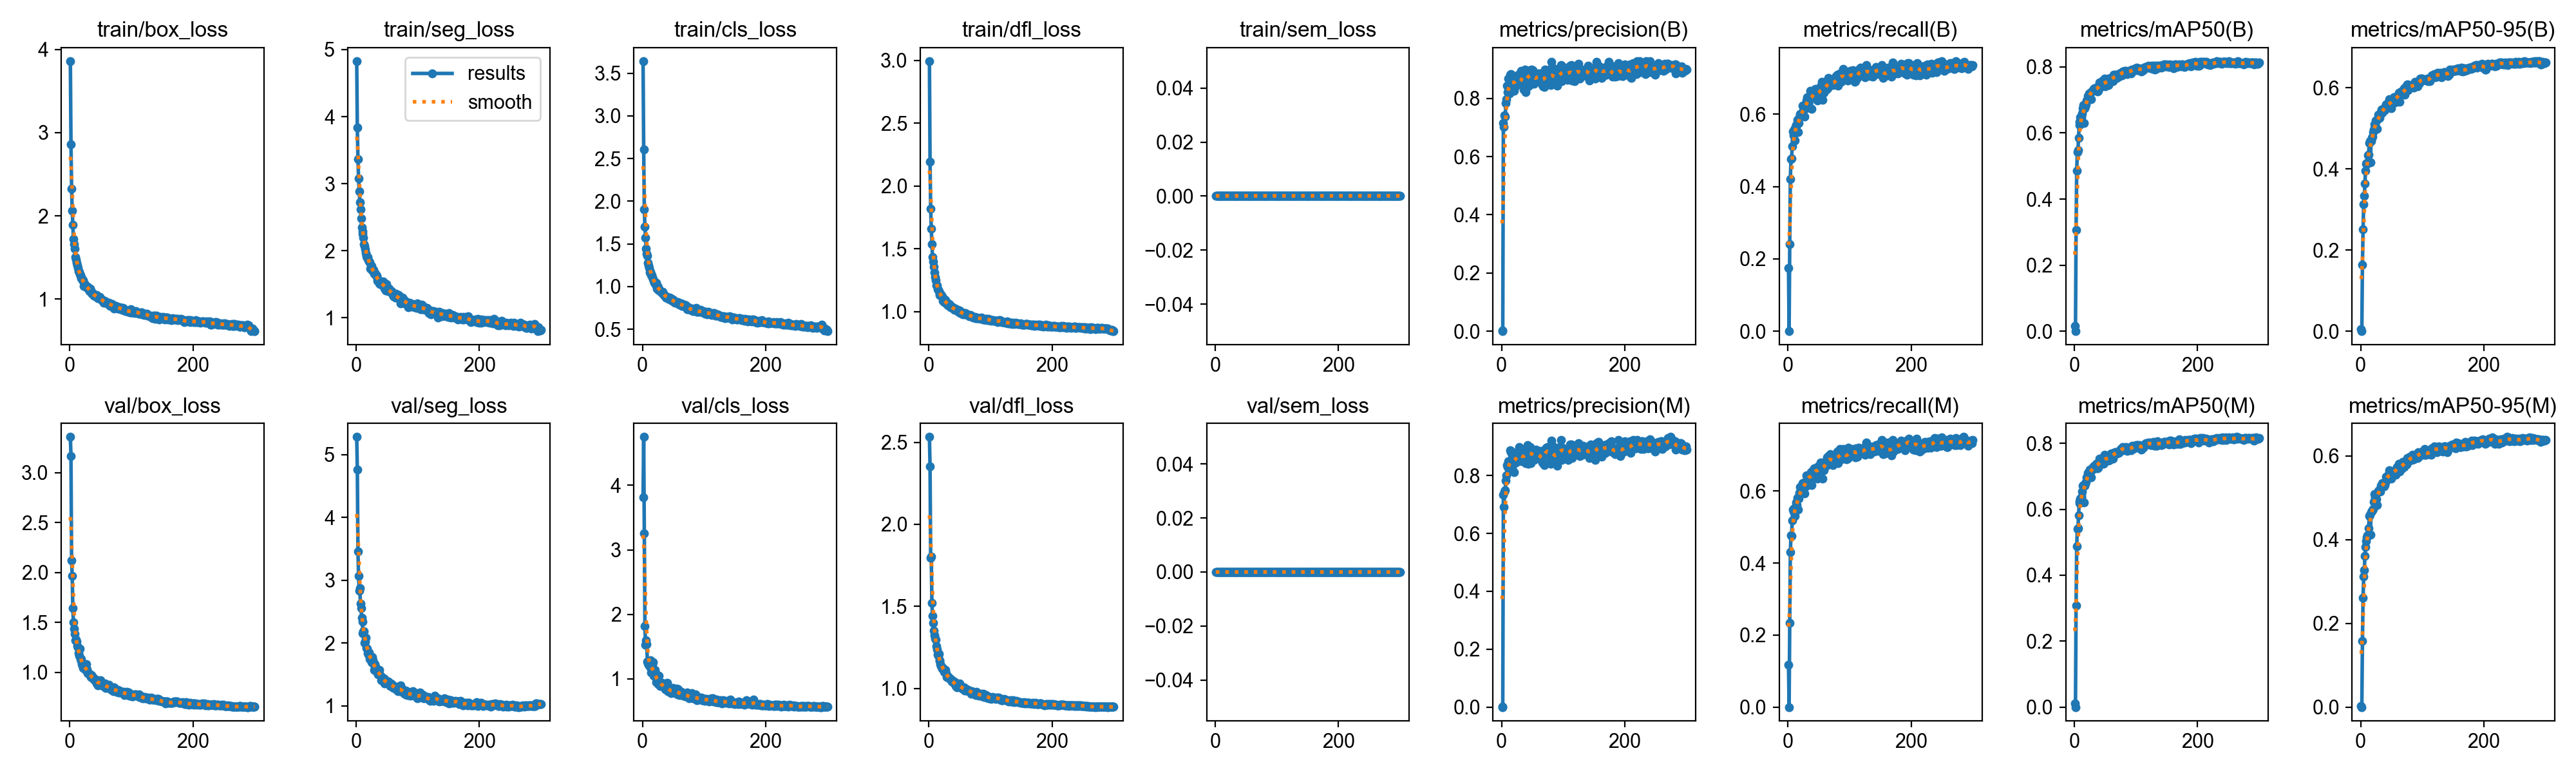

Values plotted in this chart, from the file beside it:
epoch, time, train/box_loss, train/seg_loss, train/cls_loss, train/dfl_loss, train/sem_loss, metrics/precision(B), metrics/recall(B), metrics/mAP50(B), metrics/mAP50-95(B), metrics/precision(M), metrics/recall(M), metrics/mAP50(M), metrics/mAP50-95(M), val/box_loss, val/seg_loss, val/cls_loss, val/dfl_loss, val/sem_loss, lr/pg0, lr/pg1, lr/pg2
1, 18.51, 3.859, 4.828, 3.642, 2.994, 0, 0.00318, 0.1754, 0.01558, 0.00415, 0.00212, 0.1172, 0.01174, 0.00209, 3.358, 5.283, 3.816, 2.532, 0, 0.0003256, 0.0003256, 0.06777
2, 32.91, 2.862, 3.833, 2.61, 2.193, 0, 0, 0, 0, 0, 0, 0, 0, 0, 3.165, 4.764, 4.75, 2.354, 0, 0.0006567, 0.0006567, 0.03477
3, 47.13, 2.326, 3.364, 1.902, 1.818, 0, 0.7162, 0.2402, 0.3067, 0.164, 0.7331, 0.2336, 0.3089, 0.1576, 2.122, 3.465, 3.25, 1.797, 0, 0.0009857, 0.0009857, 0.001761
4, 62.16, 2.064, 3.08, 1.699, 1.661, 0, 0.7009, 0.42, 0.4858, 0.2514, 0.6907, 0.43, 0.4882, 0.261, 1.964, 3.07, 1.813, 1.802, 0, 0.0009901, 0.0009901, 0.0009901
5, 76.63, 1.892, 2.887, 1.57, 1.539, 0, 0.7427, 0.4762, 0.542, 0.3124, 0.746, 0.4766, 0.5398, 0.3112, 1.64, 2.834, 1.524, 1.522, 0, 0.0009868, 0.0009868, 0.0009868
6, 91.34, 1.719, 2.725, 1.446, 1.435, 0, 0.7382, 0.4785, 0.5477, 0.333, 0.7503, 0.4754, 0.5432, 0.3265, 1.499, 2.871, 1.595, 1.442, 0, 0.0009835, 0.0009835, 0.0009835
7, 106.5, 1.659, 2.614, 1.381, 1.397, 0, 0.7847, 0.5119, 0.5854, 0.3643, 0.7832, 0.5176, 0.5822, 0.3614, 1.437, 2.632, 1.533, 1.401, 0, 0.0009802, 0.0009802, 0.0009802
8, 121.2, 1.61, 2.481, 1.361, 1.357, 0, 0.7966, 0.5529, 0.6235, 0.3954, 0.8001, 0.5491, 0.6187, 0.3833, 1.387, 2.553, 1.268, 1.353, 0, 0.0009769, 0.0009769, 0.0009769
9, 134.3, 1.506, 2.347, 1.279, 1.311, 0, 0.8426, 0.5415, 0.6334, 0.4126, 0.837, 0.5434, 0.6255, 0.397, 1.322, 2.406, 1.241, 1.324, 0, 0.0009736, 0.0009736, 0.0009736
10, 147.8, 1.473, 2.294, 1.248, 1.278, 0, 0.8224, 0.5586, 0.6471, 0.4142, 0.8303, 0.552, 0.6333, 0.4058, 1.326, 2.344, 1.214, 1.304, 0, 0.0009703, 0.0009703, 0.0009703
11, 161.3, 1.438, 2.248, 1.217, 1.25, 0, 0.8678, 0.5281, 0.6344, 0.4134, 0.8493, 0.5317, 0.6297, 0.4099, 1.307, 2.156, 1.23, 1.297, 0, 0.000967, 0.000967, 0.000967
12, 174.1, 1.406, 2.196, 1.168, 1.212, 0, 0.8309, 0.5653, 0.6514, 0.4343, 0.8249, 0.557, 0.6366, 0.409, 1.262, 2.185, 1.191, 1.259, 0, 0.0009637, 0.0009637, 0.0009637
13, 186.7, 1.375, 2.093, 1.175, 1.21, 0, 0.818, 0.57, 0.6604, 0.4355, 0.8153, 0.5681, 0.6544, 0.4279, 1.252, 2.193, 1.287, 1.237, 0, 0.0009604, 0.0009604, 0.0009604
14, 199.9, 1.333, 2.065, 1.136, 1.181, 0, 0.8813, 0.5701, 0.6744, 0.4647, 0.8873, 0.5615, 0.6709, 0.4565, 1.192, 2.006, 1.093, 1.206, 0, 0.0009571, 0.0009571, 0.0009571
15, 212.1, 1.326, 2.022, 1.135, 1.176, 0, 0.8841, 0.5844, 0.6839, 0.4689, 0.8798, 0.5815, 0.6734, 0.4592, 1.164, 2.019, 1.115, 1.199, 0, 0.0009538, 0.0009538, 0.0009538
16, 225, 1.3, 1.965, 1.105, 1.163, 0, 0.8281, 0.5512, 0.6309, 0.4168, 0.8253, 0.5493, 0.6214, 0.4114, 1.236, 2.085, 1.223, 1.21, 0, 0.0009505, 0.0009505, 0.0009505
17, 237.8, 1.29, 1.916, 1.088, 1.147, 0, 0.8427, 0.5758, 0.6757, 0.4686, 0.8267, 0.5822, 0.6713, 0.4651, 1.13, 1.923, 1.252, 1.168, 0, 0.0009472, 0.0009472, 0.0009472
18, 250.3, 1.255, 1.898, 1.068, 1.131, 0, 0.8763, 0.5767, 0.6807, 0.4759, 0.8803, 0.5786, 0.6772, 0.4685, 1.13, 1.913, 1.046, 1.173, 0, 0.0009439, 0.0009439, 0.0009439
19, 263, 1.252, 1.908, 1.046, 1.131, 0, 0.8684, 0.5911, 0.6869, 0.4791, 0.868, 0.5955, 0.6826, 0.4704, 1.115, 1.836, 1.093, 1.15, 0, 0.0009406, 0.0009406, 0.0009406
20, 275.7, 1.251, 1.86, 1.052, 1.137, 0, 0.8255, 0.6006, 0.6977, 0.4914, 0.8107, 0.612, 0.6978, 0.4733, 1.082, 1.823, 1.137, 1.138, 0, 0.0009373, 0.0009373, 0.0009373
21, 289, 1.228, 1.839, 1.024, 1.12, 0, 0.8459, 0.5966, 0.7014, 0.497, 0.8459, 0.5966, 0.6981, 0.4898, 1.071, 1.845, 1.083, 1.131, 0, 0.000934, 0.000934, 0.000934
22, 302.5, 1.229, 1.827, 1.043, 1.124, 0, 0.8758, 0.5968, 0.7122, 0.5104, 0.8742, 0.5977, 0.7101, 0.5084, 1.046, 1.746, 0.9456, 1.122, 0, 0.0009307, 0.0009307, 0.0009307
23, 315, 1.161, 1.737, 0.9779, 1.086, 0, 0.8446, 0.6044, 0.7076, 0.4985, 0.845, 0.608, 0.7023, 0.4987, 1.068, 1.78, 0.9797, 1.124, 0, 0.0009274, 0.0009274, 0.0009274
24, 328, 1.19, 1.78, 1.01, 1.101, 0, 0.8516, 0.6244, 0.7206, 0.5098, 0.849, 0.6225, 0.7145, 0.504, 1.063, 1.737, 1.012, 1.119, 0, 0.0009241, 0.0009241, 0.0009241
25, 340.9, 1.17, 1.767, 0.963, 1.074, 0, 0.8729, 0.6091, 0.7204, 0.5197, 0.8784, 0.6129, 0.7208, 0.5093, 1.028, 1.693, 0.9147, 1.103, 0, 0.0009208, 0.0009208, 0.0009208
26, 353.7, 1.162, 1.702, 0.9929, 1.099, 0, 0.8766, 0.6215, 0.721, 0.5192, 0.8731, 0.6187, 0.7125, 0.4959, 1.026, 1.78, 0.9495, 1.105, 0, 0.0009175, 0.0009175, 0.0009175
27, 366.4, 1.145, 1.707, 0.9707, 1.089, 0, 0.8725, 0.5939, 0.7029, 0.4985, 0.8705, 0.5929, 0.6972, 0.482, 1.083, 1.729, 1.047, 1.114, 0, 0.0009142, 0.0009142, 0.0009142
28, 378.7, 1.152, 1.713, 0.9553, 1.067, 0, 0.8649, 0.6273, 0.7261, 0.5229, 0.8621, 0.626, 0.7219, 0.5131, 1.027, 1.664, 0.9223, 1.094, 0, 0.0009109, 0.0009109, 0.0009109
29, 391.6, 1.147, 1.658, 0.9478, 1.076, 0, 0.8826, 0.6177, 0.7275, 0.534, 0.8993, 0.6129, 0.7242, 0.5166, 0.9914, 1.573, 0.8879, 1.07, 0, 0.0009076, 0.0009076, 0.0009076
30, 404.2, 1.125, 1.663, 0.9477, 1.056, 0, 0.8613, 0.6378, 0.7297, 0.531, 0.8695, 0.6435, 0.7291, 0.5178, 0.9915, 1.67, 0.8967, 1.074, 0, 0.0009043, 0.0009043, 0.0009043
31, 417, 1.114, 1.658, 0.9279, 1.048, 0, 0.8613, 0.6473, 0.729, 0.526, 0.8625, 0.6399, 0.7223, 0.516, 0.9875, 1.62, 0.8926, 1.07, 0, 0.000901, 0.000901, 0.000901
32, 429.5, 1.099, 1.632, 0.9305, 1.057, 0, 0.8934, 0.6187, 0.7344, 0.5337, 0.8845, 0.6196, 0.7293, 0.5154, 0.9881, 1.605, 0.9333, 1.071, 0, 0.0008977, 0.0008977, 0.0008977
33, 441.9, 1.124, 1.625, 0.9405, 1.061, 0, 0.8511, 0.6463, 0.7365, 0.5407, 0.8486, 0.6444, 0.7325, 0.5289, 0.9689, 1.567, 0.9162, 1.062, 0, 0.0008944, 0.0008944, 0.0008944
34, 455, 1.1, 1.606, 0.9106, 1.05, 0, 0.8642, 0.6428, 0.7338, 0.5457, 0.8642, 0.6428, 0.7305, 0.5282, 0.9523, 1.546, 0.874, 1.057, 0, 0.0008911, 0.0008911, 0.0008911
35, 467.6, 1.074, 1.546, 0.8991, 1.037, 0, 0.8542, 0.6426, 0.7333, 0.5392, 0.8593, 0.6464, 0.733, 0.5349, 0.9699, 1.535, 0.8884, 1.058, 0, 0.0008878, 0.0008878, 0.0008878
36, 480.7, 1.066, 1.565, 0.8892, 1.034, 0, 0.8309, 0.6644, 0.737, 0.5435, 0.8712, 0.6425, 0.7384, 0.5336, 0.9618, 1.501, 0.8883, 1.055, 0, 0.0008845, 0.0008845, 0.0008845
37, 493.4, 1.073, 1.559, 0.896, 1.039, 0, 0.8525, 0.6482, 0.7361, 0.5477, 0.8575, 0.6521, 0.7375, 0.5295, 0.9382, 1.539, 0.8385, 1.042, 0, 0.0008812, 0.0008812, 0.0008812
38, 505.9, 1.046, 1.508, 0.8727, 1.03, 0, 0.8982, 0.6158, 0.7259, 0.5447, 0.8916, 0.6177, 0.7248, 0.5275, 0.9433, 1.576, 0.8636, 1.044, 0, 0.0008779, 0.0008779, 0.0008779
39, 518.9, 1.044, 1.5, 0.8807, 1.027, 0, 0.8222, 0.6523, 0.7283, 0.5451, 0.8438, 0.6349, 0.7259, 0.5302, 0.9275, 1.495, 0.8737, 1.047, 0, 0.0008746, 0.0008746, 0.0008746
40, 532, 1.044, 1.505, 0.8745, 1.032, 0, 0.8566, 0.6492, 0.7405, 0.5546, 0.8678, 0.6385, 0.7361, 0.5367, 0.9222, 1.484, 0.9406, 1.034, 0, 0.0008713, 0.0008713, 0.0008713
41, 545.1, 1.035, 1.511, 0.8695, 1.022, 0, 0.8859, 0.6585, 0.753, 0.5586, 0.8907, 0.6587, 0.7538, 0.5503, 0.926, 1.407, 0.8078, 1.029, 0, 0.000868, 0.000868, 0.000868
42, 558.1, 1.046, 1.487, 0.8565, 1.013, 0, 0.8949, 0.6493, 0.7485, 0.5545, 0.9051, 0.6451, 0.748, 0.5471, 0.9181, 1.452, 0.8174, 1.036, 0, 0.0008647, 0.0008647, 0.0008647
43, 571.8, 1.044, 1.496, 0.8586, 1.024, 0, 0.8417, 0.6644, 0.7393, 0.5524, 0.8417, 0.6644, 0.7395, 0.5447, 0.9259, 1.424, 0.8598, 1.039, 0, 0.0008614, 0.0008614, 0.0008614
44, 584.8, 1.05, 1.536, 0.8735, 1.021, 0, 0.8797, 0.6692, 0.7522, 0.562, 0.8809, 0.6625, 0.7471, 0.5518, 0.8858, 1.429, 0.8009, 1.015, 0, 0.0008581, 0.0008581, 0.0008581
45, 597.2, 1.03, 1.501, 0.8663, 1.021, 0, 0.89, 0.6709, 0.7527, 0.5614, 0.884, 0.6644, 0.747, 0.556, 0.8949, 1.441, 0.8152, 1.016, 0, 0.0008548, 0.0008548, 0.0008548
46, 610.3, 1.011, 1.432, 0.8409, 1.01, 0, 0.8963, 0.6616, 0.7592, 0.5715, 0.8998, 0.6568, 0.7564, 0.5649, 0.8676, 1.359, 0.7751, 1.009, 0, 0.0008515, 0.0008515, 0.0008515
47, 623, 1.02, 1.491, 0.8552, 1.014, 0, 0.8481, 0.6598, 0.7438, 0.5556, 0.8427, 0.6549, 0.7388, 0.5492, 0.8862, 1.383, 0.8277, 1.009, 0, 0.0008482, 0.0008482, 0.0008482
48, 635.8, 1.008, 1.407, 0.8288, 0.9991, 0, 0.8992, 0.6377, 0.7425, 0.5552, 0.8925, 0.6349, 0.7397, 0.5484, 0.9116, 1.409, 0.8179, 1.019, 0, 0.0008449, 0.0008449, 0.0008449
49, 648.5, 1.023, 1.499, 0.8437, 1, 0, 0.8847, 0.6625, 0.7639, 0.5694, 0.8787, 0.6697, 0.7655, 0.5542, 0.8968, 1.378, 0.817, 1.017, 0, 0.0008416, 0.0008416, 0.0008416
50, 661.1, 1.006, 1.404, 0.844, 1.012, 0, 0.8749, 0.6473, 0.7405, 0.5502, 0.8839, 0.6501, 0.747, 0.5459, 0.9177, 1.377, 0.8547, 1.031, 0, 0.0008383, 0.0008383, 0.0008383
51, 673.9, 0.9917, 1.412, 0.8213, 0.9914, 0, 0.8971, 0.6562, 0.7587, 0.5725, 0.8682, 0.6673, 0.7593, 0.5622, 0.8946, 1.354, 0.7833, 1.015, 0, 0.000835, 0.000835, 0.000835
52, 687, 0.9937, 1.399, 0.8206, 0.9933, 0, 0.866, 0.6715, 0.7539, 0.5681, 0.865, 0.6718, 0.753, 0.5611, 0.8849, 1.384, 0.8119, 1.007, 0, 0.0008317, 0.0008317, 0.0008317
53, 700.4, 0.9816, 1.43, 0.8062, 0.9936, 0, 0.8506, 0.6783, 0.7517, 0.5698, 0.8538, 0.6797, 0.7533, 0.5598, 0.8784, 1.355, 0.8415, 1.006, 0, 0.0008284, 0.0008284, 0.0008284
54, 712.7, 0.9854, 1.418, 0.8214, 0.9935, 0, 0.8646, 0.6683, 0.7599, 0.576, 0.8699, 0.6629, 0.7569, 0.5623, 0.8622, 1.342, 0.7811, 0.9997, 0, 0.0008251, 0.0008251, 0.0008251
55, 725.2, 0.9536, 1.382, 0.8062, 0.9803, 0, 0.8558, 0.69, 0.7651, 0.5768, 0.871, 0.6697, 0.759, 0.5641, 0.8675, 1.317, 0.7737, 0.9986, 0, 0.0008218, 0.0008218, 0.0008218
56, 738, 0.9802, 1.391, 0.8128, 0.9874, 0, 0.8806, 0.64, 0.7456, 0.5638, 0.8895, 0.6349, 0.7469, 0.5662, 0.8816, 1.361, 0.845, 0.9969, 0, 0.0008185, 0.0008185, 0.0008185
57, 750.7, 0.9735, 1.382, 0.8091, 0.9823, 0, 0.8693, 0.672, 0.7595, 0.573, 0.8627, 0.6692, 0.752, 0.5541, 0.8852, 1.339, 0.7589, 1.008, 0, 0.0008152, 0.0008152, 0.0008152
58, 763.2, 0.9715, 1.391, 0.8207, 0.9801, 0, 0.8684, 0.6605, 0.7529, 0.5724, 0.8637, 0.6584, 0.7497, 0.5646, 0.8419, 1.347, 0.8381, 0.9893, 0, 0.0008119, 0.0008119, 0.0008119
59, 776.2, 0.9563, 1.369, 0.7977, 0.9887, 0, 0.8862, 0.6711, 0.7671, 0.5792, 0.8838, 0.6711, 0.7655, 0.5737, 0.8645, 1.332, 0.776, 1, 0, 0.0008086, 0.0008086, 0.0008086
60, 788.6, 0.9458, 1.335, 0.7843, 0.978, 0, 0.875, 0.6768, 0.7675, 0.5796, 0.871, 0.6816, 0.7685, 0.5733, 0.8623, 1.3, 0.7492, 0.9893, 0, 0.0008053, 0.0008053, 0.0008053
... 240 more rows
